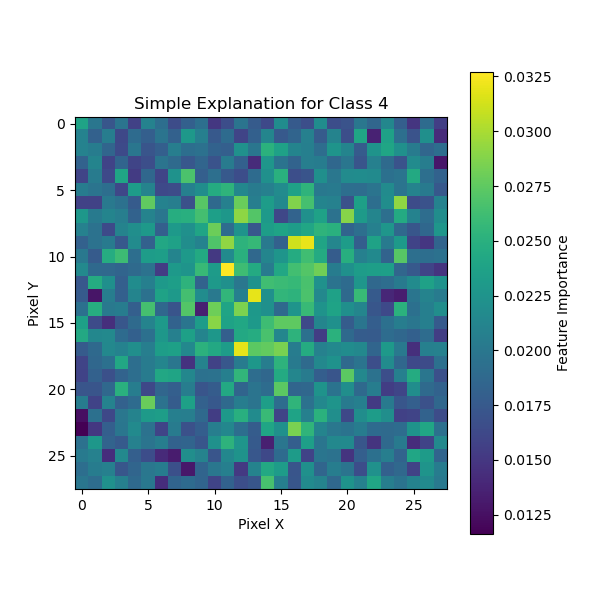

The file beside this chart, header and first rows:
0, 1, 2, 3, 4, 5, 6, 7, 8, 9, 10, 11, 12, 13, 14, 15, 16, 17, 18, 19, 20, 21, 22, 23
0.02384, 0.01987, 0.01727, 0.01969, 0.0157, 0.021, 0.01927, 0.01652, 0.01805, 0.01936, 0.01505, 0.01662, 0.01973, 0.0177, 0.01625, 0.02189, 0.01759, 0.01671, 0.02185, 0.01663, 0.017, 0.01994, 0.01858, 0.02134
0.02095, 0.01813, 0.02053, 0.0162, 0.01895, 0.01798, 0.01971, 0.01813, 0.02282, 0.0207, 0.01753, 0.01902, 0.01591, 0.0181, 0.02123, 0.01752, 0.0184, 0.02083, 0.01767, 0.02101, 0.01668, 0.02405, 0.01359, 0.02371
0.02099, 0.02046, 0.0185, 0.01638, 0.01985, 0.01716, 0.01799, 0.02064, 0.01925, 0.01951, 0.01828, 0.01799, 0.02232, 0.0199, 0.02509, 0.02368, 0.02117, 0.0207, 0.01918, 0.02254, 0.02111, 0.01764, 0.02245, 0.02403
0.01821, 0.02111, 0.01584, 0.01845, 0.01597, 0.01665, 0.01974, 0.0189, 0.0173, 0.01853, 0.01699, 0.02042, 0.01805, 0.01425, 0.0227, 0.01967, 0.01832, 0.02066, 0.02045, 0.01867, 0.01985, 0.01716, 0.02076, 0.01893
0.01594, 0.02037, 0.01629, 0.02404, 0.01524, 0.01869, 0.01592, 0.02238, 0.0267, 0.01799, 0.01929, 0.01753, 0.01663, 0.019, 0.02217, 0.02497, 0.01665, 0.01706, 0.02213, 0.01993, 0.0218, 0.02186, 0.02174, 0.01937
0.02046, 0.01971, 0.0192, 0.01614, 0.02329, 0.02101, 0.01628, 0.01652, 0.02081, 0.02199, 0.02462, 0.0253, 0.02136, 0.02042, 0.02077, 0.02175, 0.02364, 0.02533, 0.02008, 0.02021, 0.01927, 0.01919, 0.01972, 0.02178
0.01579, 0.0158, 0.02011, 0.01944, 0.01767, 0.02758, 0.02096, 0.02067, 0.01681, 0.02726, 0.01878, 0.02078, 0.02785, 0.02062, 0.02328, 0.02166, 0.02868, 0.02647, 0.02111, 0.02091, 0.01682, 0.02361, 0.01924, 0.02194
0.02281, 0.02025, 0.02112, 0.02061, 0.01826, 0.02101, 0.01992, 0.02478, 0.02494, 0.0264, 0.0235, 0.02278, 0.02916, 0.02709, 0.02297, 0.01606, 0.01829, 0.02222, 0.0237, 0.01954, 0.02889, 0.02309, 0.02124, 0.01935
0.0209, 0.0196, 0.01634, 0.02106, 0.02203, 0.02299, 0.01803, 0.02297, 0.02218, 0.02394, 0.02799, 0.01909, 0.02243, 0.01735, 0.02333, 0.02385, 0.02327, 0.02411, 0.02537, 0.02502, 0.01845, 0.01929, 0.02077, 0.0227
0.01812, 0.01953, 0.02024, 0.01743, 0.02176, 0.01819, 0.02427, 0.02368, 0.02192, 0.021, 0.02691, 0.02924, 0.02527, 0.02576, 0.02016, 0.01818, 0.0312, 0.03202, 0.02391, 0.02127, 0.02323, 0.01794, 0.02374, 0.02025
0.02009, 0.01763, 0.02466, 0.02611, 0.01919, 0.0233, 0.02343, 0.02116, 0.02304, 0.0244, 0.01512, 0.02174, 0.02503, 0.01872, 0.02123, 0.02264, 0.02457, 0.02625, 0.02448, 0.01777, 0.02483, 0.0208, 0.02164, 0.01834
0.02157, 0.01885, 0.01872, 0.01845, 0.0189, 0.01958, 0.01534, 0.02297, 0.02252, 0.0258, 0.02319, 0.03271, 0.02619, 0.02451, 0.02037, 0.0243, 0.0263, 0.02705, 0.02817, 0.02048, 0.02223, 0.0233, 0.02346, 0.02349
0.01737, 0.02456, 0.02214, 0.01798, 0.02184, 0.02069, 0.02293, 0.02341, 0.02527, 0.01825, 0.02291, 0.0222, 0.01997, 0.02238, 0.02624, 0.02595, 0.02578, 0.02665, 0.02225, 0.01969, 0.01899, 0.0227, 0.01877, 0.01917
0.01754, 0.01281, 0.02056, 0.0181, 0.02114, 0.01946, 0.02379, 0.02304, 0.0264, 0.02188, 0.02016, 0.02546, 0.02069, 0.0319, 0.02223, 0.02553, 0.02524, 0.0267, 0.02149, 0.0237, 0.01879, 0.02583, 0.01754, 0.01396
0.0194, 0.02477, 0.02011, 0.02044, 0.018, 0.02645, 0.01867, 0.01706, 0.02704, 0.01343, 0.02808, 0.02393, 0.02856, 0.02286, 0.02219, 0.01879, 0.02254, 0.02586, 0.02245, 0.02387, 0.02209, 0.02125, 0.01727, 0.01629
0.0236, 0.01644, 0.01443, 0.01724, 0.01893, 0.02106, 0.0229, 0.01825, 0.01984, 0.02325, 0.02896, 0.02373, 0.02419, 0.02291, 0.02615, 0.02751, 0.02747, 0.01628, 0.02118, 0.02219, 0.01776, 0.01979, 0.01791, 0.01942
0.02435, 0.02136, 0.02158, 0.01899, 0.01808, 0.01943, 0.02276, 0.02077, 0.02358, 0.02112, 0.02277, 0.01802, 0.02434, 0.02469, 0.02664, 0.02126, 0.02524, 0.01936, 0.01543, 0.02512, 0.01885, 0.01776, 0.01766, 0.01911
0.01768, 0.01881, 0.02145, 0.02099, 0.02204, 0.02065, 0.02334, 0.02358, 0.02142, 0.02516, 0.02438, 0.02326, 0.0319, 0.02742, 0.0276, 0.0285, 0.02048, 0.0246, 0.0209, 0.02146, 0.0219, 0.02142, 0.01849, 0.0229
0.01592, 0.01868, 0.01942, 0.02429, 0.01925, 0.02039, 0.02125, 0.01992, 0.01468, 0.02101, 0.01576, 0.0173, 0.02035, 0.02277, 0.02055, 0.02522, 0.02023, 0.01889, 0.02149, 0.02233, 0.01881, 0.01972, 0.01671, 0.02175
0.01582, 0.01819, 0.0168, 0.01833, 0.0192, 0.02039, 0.02424, 0.02397, 0.02139, 0.01952, 0.01955, 0.02074, 0.02546, 0.01914, 0.01863, 0.0245, 0.02131, 0.02043, 0.01787, 0.01715, 0.02741, 0.02145, 0.01959, 0.0167
0.01714, 0.01716, 0.01874, 0.02497, 0.02055, 0.01615, 0.01856, 0.01799, 0.02054, 0.01721, 0.01775, 0.02433, 0.0184, 0.01973, 0.01906, 0.02743, 0.01847, 0.01866, 0.02243, 0.01967, 0.02205, 0.01881, 0.02055, 0.01543
0.02045, 0.01587, 0.02098, 0.01819, 0.01901, 0.0279, 0.01954, 0.01776, 0.02362, 0.01819, 0.01741, 0.01882, 0.02055, 0.01971, 0.02347, 0.01904, 0.02538, 0.01947, 0.02148, 0.02253, 0.02025, 0.02074, 0.01523, 0.02027
0.01251, 0.01937, 0.01615, 0.02, 0.02105, 0.02312, 0.02334, 0.02069, 0.02061, 0.01882, 0.01546, 0.02302, 0.02489, 0.02183, 0.02588, 0.01593, 0.02387, 0.02078, 0.02511, 0.02202, 0.01621, 0.02193, 0.02326, 0.02203
0.01161, 0.01507, 0.01796, 0.01986, 0.02171, 0.01958, 0.01595, 0.02042, 0.0168, 0.01789, 0.02066, 0.02134, 0.01926, 0.01772, 0.02405, 0.02222, 0.02849, 0.0254, 0.02111, 0.01994, 0.01963, 0.0205, 0.01896, 0.01892
0.01946, 0.0228, 0.0183, 0.01759, 0.0209, 0.01971, 0.02059, 0.01825, 0.01841, 0.01726, 0.02231, 0.02523, 0.02259, 0.01755, 0.01343, 0.01986, 0.01795, 0.02355, 0.01984, 0.02144, 0.02162, 0.01724, 0.01481, 0.01879
0.02028, 0.02086, 0.01436, 0.02157, 0.01799, 0.01659, 0.01416, 0.01321, 0.02203, 0.02106, 0.01714, 0.02135, 0.02247, 0.01736, 0.01614, 0.01898, 0.02315, 0.01583, 0.01981, 0.01956, 0.01477, 0.01796, 0.01937, 0.02064
0.01926, 0.02045, 0.02082, 0.01722, 0.01846, 0.01999, 0.0205, 0.01677, 0.01295, 0.01839, 0.02, 0.02072, 0.01508, 0.02102, 0.02438, 0.02329, 0.01715, 0.0222, 0.01849, 0.02052, 0.01974, 0.01662, 0.02232, 0.01806
0.01989, 0.01913, 0.02231, 0.02078, 0.01883, 0.02008, 0.01436, 0.01842, 0.01899, 0.01837, 0.01596, 0.01821, 0.01671, 0.01725, 0.02655, 0.02069, 0.01724, 0.02172, 0.02107, 0.01878, 0.02246, 0.02092, 0.02409, 0.02067
